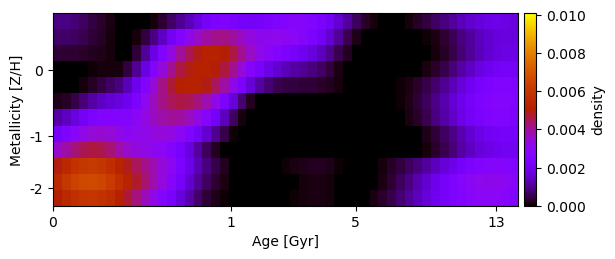

Values plotted in this chart, from the file beside it:
8.908282698152200554e-04, 8.708105150105330998e-04, 7.764887226533894772e-04, 6.346421143797235064e-04, 4.696777191213371812e-04, 3.020990546743160276e-04, 1.464097693779876843e-04, -3.035766082959413186e-18, 1.301042606982605706e-18, -3.035766082959413186e-18, -2.168404344971009253e-18, 8.197777161827710416e-05, 3.548637018443903516e-04, 6.893624230179650619e-04, 1.023788896531811982e-03, 1.331952284575488570e-03, 1.733263121694349120e-03, 2.197350661098547257e-03, 2.507917806504950629e-03, 2.559568293413215945e-03, 2.386343356658330445e-03, 2.186163073395002397e-03, 2.154751737695726008e-03, 2.226106110583973667e-03
6.991440138986699344e-04, 6.867620368366794811e-04, 6.244678460597853512e-04, 5.171977701294126631e-04, 3.855071976689527060e-04, 2.455426878742073709e-04, 1.126296610909089801e-04, -8.673617379884037398e-19, -3.035766082959413186e-18, 8.610217243831647072e-05, 4.101096058639208545e-04, 8.761858651728148201e-04, 1.456319099604039399e-03, 2.086022161220476082e-03, 2.674497662232031003e-03, 3.161565255860053925e-03, 3.578090330977241190e-03, 3.926971003711807358e-03, 4.132065003306552818e-03, 4.163042624555305521e-03, 3.957470599388814882e-03, 3.629392640090395132e-03, 3.344237246445254299e-03, 3.190788224406908812e-03
3.620506727413926409e-04, 3.492653648706221304e-04, 3.167336516180751225e-04, 2.774955439058765538e-04, 2.268002124187064685e-04, 1.622553498576615697e-04, 7.898309849359472191e-05, 4.336808689942018699e-19, -8.673617379884037398e-19, 3.836571517532805448e-04, 1.032639571995468044e-03, 1.777738973385648187e-03, 2.567297618547115072e-03, 3.326755129483586430e-03, 3.990299418521887388e-03, 4.518196549108796992e-03, 4.913821878227646496e-03, 5.144949166465671332e-03, 5.191766477367398651e-03, 5.023353058263829891e-03, 4.650178597236718885e-03, 4.088910183359503216e-03, 3.601143563436907166e-03, 3.210758336741173762e-03
-8.673617379884037398e-19, 0.000000000000000000e+00, -4.336808689942018699e-19, 7.071625555012726495e-06, 4.251770561763610468e-05, 8.252893131390025944e-05, 9.686033497494390553e-05, 9.579367416998662362e-05, 4.163006301974170190e-04, 1.015476971999423406e-03, 1.767748628589543240e-03, 2.583015384993096134e-03, 3.391513177466373707e-03, 4.090951671936246016e-03, 4.635620706894274905e-03, 4.952513830681781574e-03, 5.137742989538313966e-03, 5.197274499789965481e-03, 5.035894948762724595e-03, 4.649775060480399423e-03, 4.084030772647217686e-03, 3.440651760140317310e-03, 2.784724378376434925e-03, 2.264277967400151175e-03
8.673617379884037398e-19, 0.000000000000000000e+00, -8.673617379884037398e-19, 7.998941833888604353e-05, 2.618823577267533954e-04, 4.627197280537813243e-04, 6.640930512330360828e-04, 8.611306023701876828e-04, 1.315594336253198687e-03, 1.955298984341618911e-03, 2.699237755519724637e-03, 3.470274640298509714e-03, 4.167456488229237359e-03, 4.714123289317188013e-03, 5.069096318064006922e-03, 5.200597108732581478e-03, 5.136445695565673535e-03, 4.899013494422058655e-03, 4.484626878713339308e-03, 3.912634665839589097e-03, 3.181397725932635489e-03, 2.397448834729883679e-03, 1.655276110886306660e-03, 1.120533762710459623e-03
1.607964277507943900e-04, 2.688654837007137277e-04, 5.057530726822998023e-04, 8.059288116912585037e-04, 1.114298261413140378e-03, 1.384687096137501286e-03, 1.581649668754581519e-03, 1.702453676404528131e-03, 1.987890147054003492e-03, 2.493876106363475658e-03, 3.101633607690460794e-03, 3.692808929552502794e-03, 4.172990195942647210e-03, 4.482049668648943608e-03, 4.608264175241630171e-03, 4.518455458413592890e-03, 4.255785892508388152e-03, 3.846361320049129957e-03, 3.253667252069678082e-03, 2.496824131888968415e-03, 1.618675078515447808e-03, 7.717135054086659163e-04, 2.147406000220014794e-04, -8.673617379884037398e-19
1.115638011399882083e-03, 1.401923091727985899e-03, 1.760980221875261533e-03, 2.117814907955449955e-03, 2.413736904264227826e-03, 2.601728348843755298e-03, 2.671289897060152158e-03, 2.644677859895636692e-03, 2.715509325966449210e-03, 2.988290156698269161e-03, 3.327325583327539818e-03, 3.650734287238497841e-03, 3.902392955021199029e-03, 4.019823587924378078e-03, 3.956614305277140163e-03, 3.704283852916211237e-03, 3.297420819679617709e-03, 2.763444221704898680e-03, 2.102417579823474044e-03, 1.376707321589138366e-03, 6.397071523953165193e-04, 9.056786603883023765e-05, -1.301042606982605706e-18, -2.168404344971009253e-18
2.183084149792484038e-03, 2.524889227191636810e-03, 2.898169300395335695e-03, 3.231845714998057405e-03, 3.454666525878981320e-03, 3.522230543074125926e-03, 3.435370509130313520e-03, 3.213056416476592955e-03, 3.054556988733882032e-03, 3.098990019300866278e-03, 3.218188083918867379e-03, 3.326613460038054491e-03, 3.365017423772486381e-03, 3.276420331111045640e-03, 3.032138584328153332e-03, 2.629276891009497789e-03, 2.115373866812502671e-03, 1.565230181374973337e-03, 1.002801451956132238e-03, 4.869589746935746666e-04, 6.570638251047600904e-05, -8.673617379884037398e-19, -3.469446951953614959e-18, -4.336808689942018699e-19
3.536990005054326588e-03, 3.927245599379487230e-03, 4.280357829131305539e-03, 4.531738904340275841e-03, 4.640976912705236691e-03, 4.570752705859218272e-03, 4.314802886763551872e-03, 3.884736190243147803e-03, 3.559541880336356164e-03, 3.377926543327017771e-03, 3.244267444272708363e-03, 3.127941133302269798e-03, 2.963319609835973235e-03, 2.680704675172701067e-03, 2.271922354418432106e-03, 1.717770444623743396e-03, 1.125069384604725914e-03, 6.004791566228393808e-04, 2.016931087228144106e-04, -4.336808689942018699e-19, -4.336808689942018699e-19, -2.602085213965211412e-18, -4.336808689942018699e-19, -2.168404344971009253e-18
4.947949212738820580e-03, 5.457446256183664905e-03, 5.838179068538384801e-03, 6.063947843944759650e-03, 6.121872132345574161e-03, 5.999018518391335125e-03, 5.708892796493419096e-03, 5.277866786609822398e-03, 4.856729620893510818e-03, 4.495003995348612578e-03, 4.152641770334714738e-03, 3.805606135946576051e-03, 3.420805426081517144e-03, 2.977378418991359545e-03, 2.470934130488073189e-03, 1.898934125598327654e-03, 1.339001802405329284e-03, 8.641284307174875324e-04, 4.993610359448169252e-04, 2.260276958391261291e-04, 2.566838745158597069e-05, -1.084202172485504627e-18, -6.505213034913028530e-19, -8.673617379884037398e-19
5.499278670472848053e-03, 6.061083379666680135e-03, 6.448285329045502431e-03, 6.654933831339263084e-03, 6.686871605672843957e-03, 6.536262544082096365e-03, 6.216874170022071780e-03, 5.738239603111678667e-03, 5.250807661006204330e-03, 4.788231746039840579e-03, 4.320504579497113674e-03, 3.839411137870642025e-03, 3.323966871444149727e-03, 2.775489208166022955e-03, 2.204494278545076312e-03, 1.600618679269013916e-03, 1.054849201295447172e-03, 6.380671992923671971e-04, 3.318203184937839494e-04, 1.259635408821253432e-04, -8.673617379884037398e-19, -2.168404344971009349e-19, 4.336808689942018699e-19, -4.336808689942018699e-19
5.027972704038216091e-03, 5.472740669677363286e-03, 5.789131062971935270e-03, 5.976109665834677606e-03, 6.012695227019691432e-03, 5.892752752654658449e-03, 5.615208742505696689e-03, 5.185029656695009856e-03, 4.702203474111813462e-03, 4.221358620105558623e-03, 3.724475655251303832e-03, 3.239425863948104667e-03, 2.750708007616781917e-03, 2.251266367724408246e-03, 1.730970351734315796e-03, 1.189192522810275697e-03, 7.206845199895729661e-04, 3.859525192616458959e-04, 1.657050462118470253e-04, 4.328500115357214792e-05, -8.673617379884037398e-19, -8.673617379884037398e-19, -6.505213034913028530e-19, -6.505213034913028530e-19
